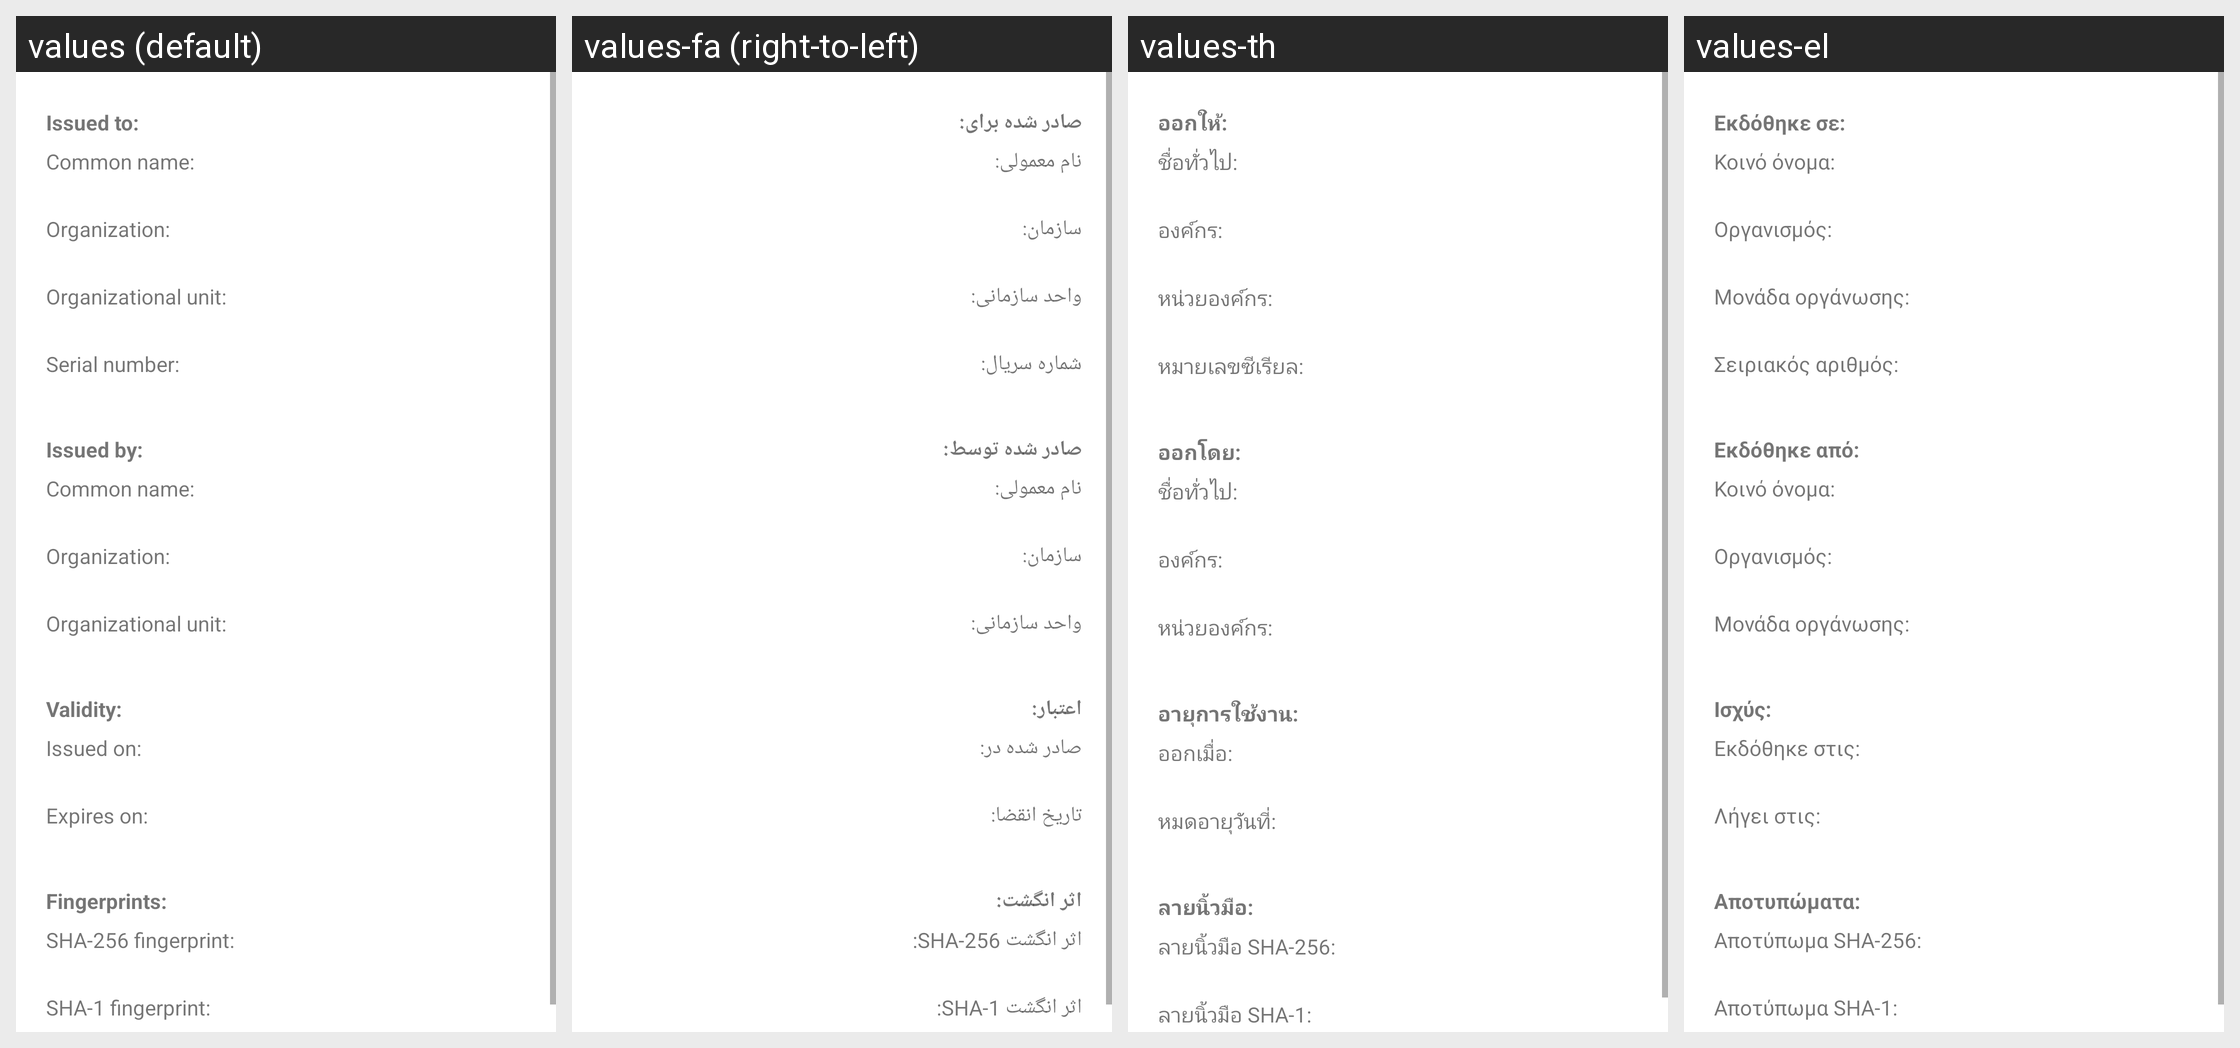

Here is an Android app screen in its default locale and in the app's own translations. Write out the translated-string differences for the strings that appear on this screen.
Android screen res/layout/ssl_certificate.xml rendered under 4 locales, left to right: values (default), values-fa (right-to-left), values-th, values-el. Device: Nexus 5 (rendered at 1080×1920; each locale shown at half size, 540×960, under a caption strip naming it); theme Theme.MaterialComponents.DayNight.NoActionBar.
Other locales in the repository, not shown: values-ar, values-ar-rEG, values-bg, values-bg-rBG, values-bn, values-bs, values-ca, values-ca-rES, values-cs, values-da, values-de, values-en, values-en-rAU, values-en-rCA, values-en-rGB, values-en-rIE, values-en-rIN, values-en-rNZ, values-en-rSG, values-en-rUS, values-en-rZA, values-es, values-es-rAR, values-es-rES, values-es-rUS, values-et, values-eu, values-fi, values-fi-rFI, values-fr, values-fr-rCA, values-gl, values-hi, values-hi-rIN, values-hr, values-hr-rHR, values-hu, values-hu-rHU, values-in, values-in-rID, values-is, values-it, values-iw, values-ja, values-jv, values-kk, values-ko, values-lt, values-lt-rLT, values-lv, values-lv-rLV, values-mk, values-ms, values-nb, values-nl, values-pl, values-pt, values-pt-rBR, values-pt-rPT, values-ro, values-ro-rRO, values-ru, values-sk, values-sk-rSK, values-sl, values-sl-rSI, values-sq, values-sr, values-sr-rRS, values-su, values-sv, values-th-rTH, values-tl, values-tr, values-uk, values-uk-rUA, values-vi, values-vi-rVN, values-zh-rCN, values-zh-rHK, values-zh-rTW.
Strings drawn on this screen, with the default value and each locale's value (text and hints the layout hard-codes, and strings that could not be matched under every locale, appear in the picture but are not listed):

issued_to
  values: Issued to:
  values-fa: صادر شده برای:
  values-th: ออกให้:
  values-el: Εκδόθηκε σε:

common_name
  values: Common name:
  values-fa: نام معمولی:
  values-th: ชื่อทั่วไป:
  values-el: Κοινό όνομα:

org_name
  values: Organization:
  values-fa: سازمان:
  values-th: องค์กร:
  values-el: Οργανισμός:

org_unit
  values: Organizational unit:
  values-fa: واحد سازمانی:
  values-th: หน่วยองค์กร:
  values-el: Μονάδα οργάνωσης:

serial_number
  values: Serial number:
  values-fa: شماره سریال:
  values-th: หมายเลขซีเรียล:
  values-el: Σειριακός αριθμός:

issued_by
  values: Issued by:
  values-fa: صادر شده توسط:
  values-th: ออกโดย:
  values-el: Εκδόθηκε από:

validity_period
  values: Validity:
  values-fa: اعتبار:
  values-th: อายุการใช้งาน:
  values-el: Ισχύς:

issued_on
  values: Issued on:
  values-fa: صادر شده در:
  values-th: ออกเมื่อ:
  values-el: Εκδόθηκε στις:

expires_on
  values: Expires on:
  values-fa: تاریخ انقضا:
  values-th: หมดอายุวันที่:
  values-el: Λήγει στις:

fingerprints
  values: Fingerprints:
  values-fa: اثر انگشت:
  values-th: ลายนิ้วมือ:
  values-el: Αποτυπώματα:

sha256_fingerprint
  values: SHA-256 fingerprint:
  values-fa: اثر انگشت SHA-256:
  values-th: ลายนิ้วมือ SHA-256:
  values-el: Αποτύπωμα SHA-256:

sha1_fingerprint
  values: SHA-1 fingerprint:
  values-fa: اثر انگشت SHA-1:
  values-th: ลายนิ้วมือ SHA-1:
  values-el: Αποτύπωμα SHA-1:
